Image classification data set "dataset" (Raushan94kr/AI_Disaster_Response_Assistant on GitHub). Class labels (4): destroyed, major damage, minor damage, no damage.

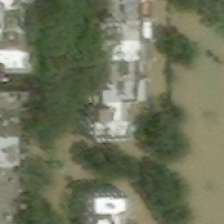
Label: major damage

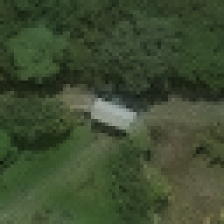
Label: no damage

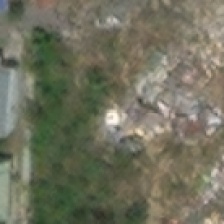
Label: destroyed

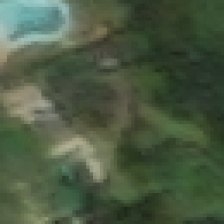
Label: minor damage

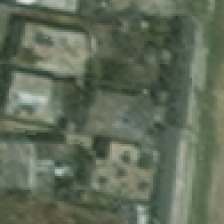
Label: minor damage

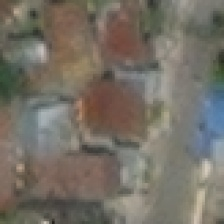
Label: no damage
